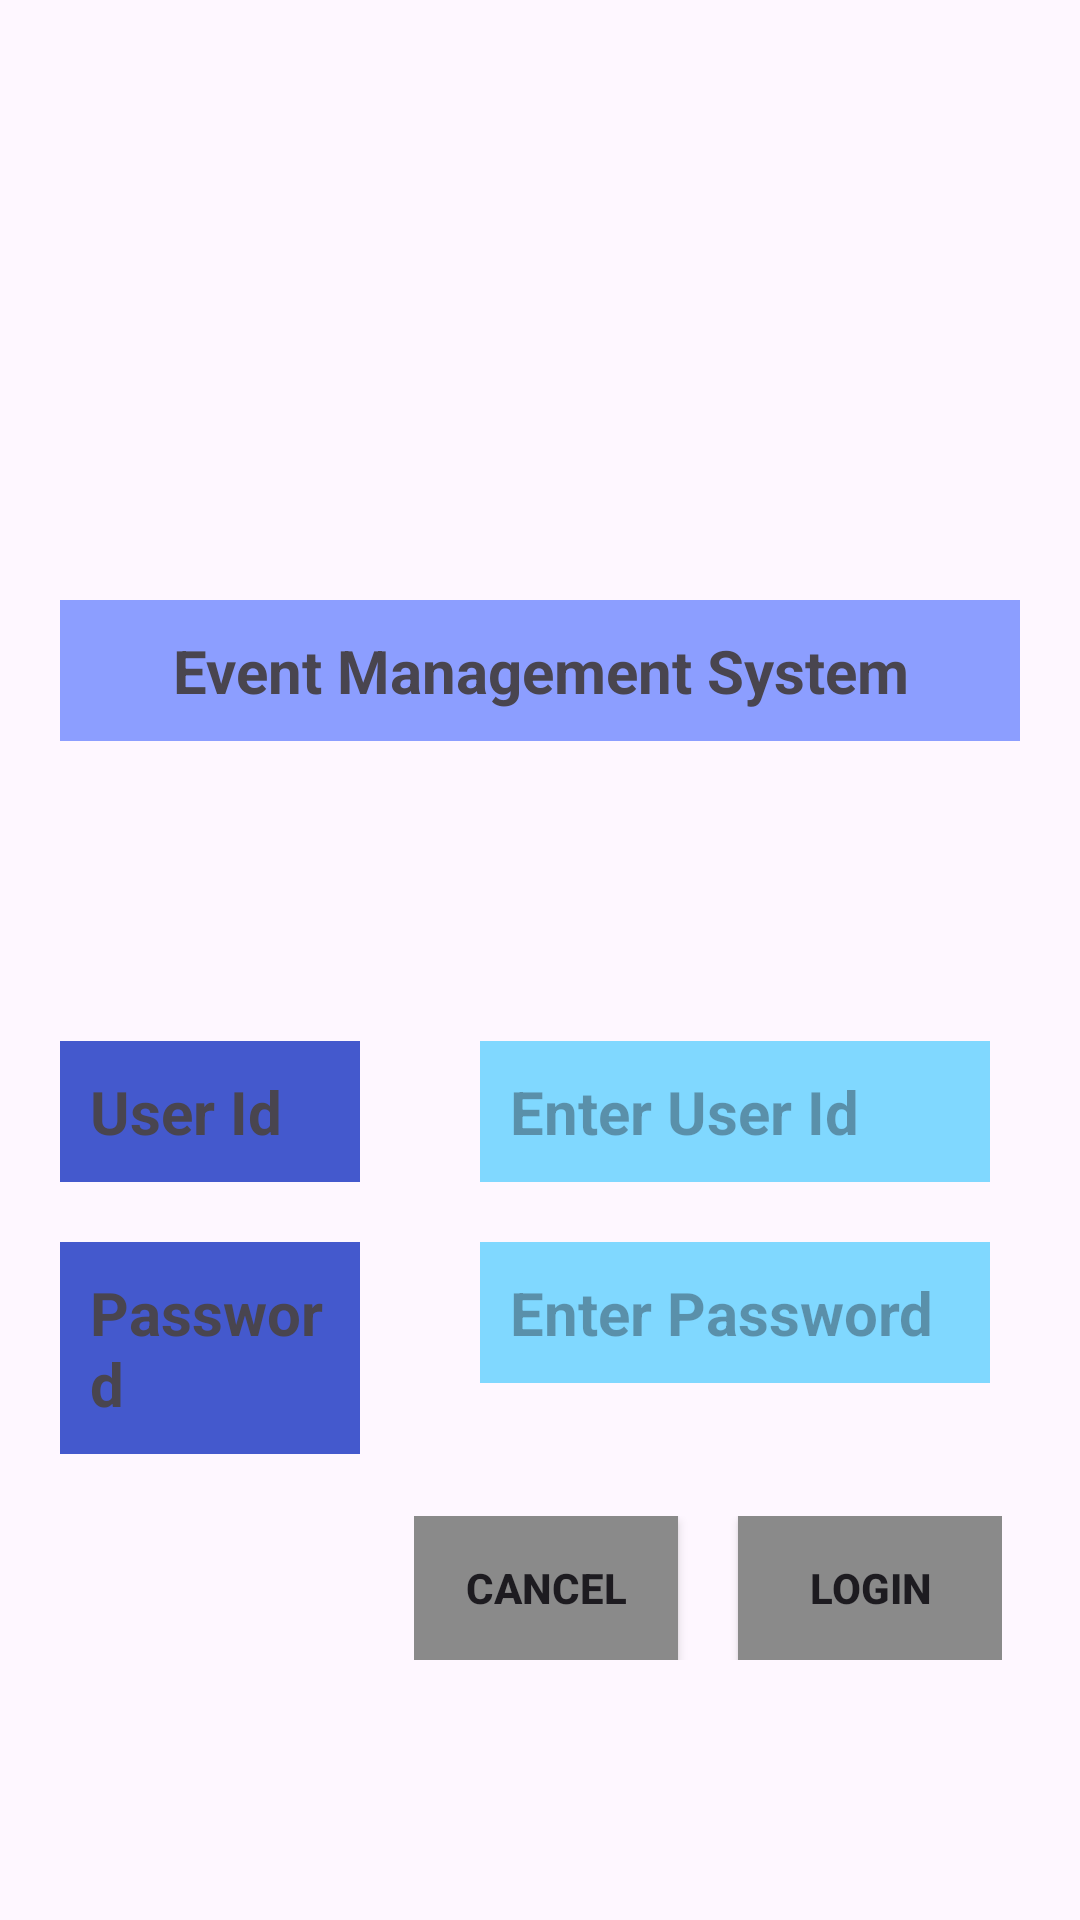

This screen was rendered from an Android layout file. Write that file and the resources it references.
<!-- AndroidManifest.xml: application theme Theme.AcxiomConsulting -->
<!-- res/layout/activity_authentication.xml -->
<?xml version="1.0" encoding="utf-8"?>
<androidx.constraintlayout.widget.ConstraintLayout xmlns:android="http://schemas.android.com/apk/res/android"
    xmlns:app="http://schemas.android.com/apk/res-auto"
    xmlns:tools="http://schemas.android.com/tools"
    android:layout_width="match_parent"
    android:background="@drawable/back"
    android:layout_height="match_parent"
    tools:context=".Authentication">

    <TextView
        android:id="@+id/textView"
        android:layout_width="match_parent"
        android:layout_height="wrap_content"
        android:layout_marginStart="20dp"
        android:layout_marginEnd="20dp"
        android:gravity="center"
        android:layout_marginTop="200dp"
        android:background="#82B1FF"
        android:backgroundTint="#8C9EFF"
        android:padding="10dp"
        android:text="Event Management System"
        android:textSize="20sp"
        android:textStyle="bold"
        app:layout_constraintEnd_toEndOf="parent"
        app:layout_constraintStart_toStartOf="parent"
        app:layout_constraintTop_toTopOf="parent" />

    <LinearLayout
        android:id="@+id/linearLayout"
        android:layout_width="match_parent"
        android:layout_height="wrap_content"
        android:layout_marginTop="100dp"
        android:orientation="vertical"
        app:layout_constraintEnd_toEndOf="parent"
        app:layout_constraintHorizontal_bias="0.0"
        app:layout_constraintStart_toStartOf="parent"
        app:layout_constraintTop_toBottomOf="@+id/textView">

        <LinearLayout
            android:layout_width="match_parent"
            android:layout_height="wrap_content"
            android:orientation="horizontal">

            <TextView
                android:id="@+id/textView2"
                android:layout_width="match_parent"
                android:layout_height="wrap_content"
                android:layout_marginStart="20dp"
                android:layout_weight="4"
                android:background="#4459CD"
                android:padding="10dp"
                android:text="User Id"
                android:textSize="20sp"
                android:textStyle="bold" />

            <EditText
                android:id="@+id/UserId"
                android:layout_width="match_parent"
                android:layout_height="wrap_content"
                android:layout_marginStart="40dp"
                android:layout_marginEnd="30dp"
                android:layout_weight="2"
                android:background="#80D8FF"
                android:ems="10"
                android:hint="Enter User Id"
                android:inputType="text"
                android:padding="10dp"
                android:textSize="20sp"
                android:textStyle="bold" />


        </LinearLayout>

        <LinearLayout
            android:layout_width="match_parent"
            android:layout_height="wrap_content"
            android:layout_marginTop="20dp"
            android:orientation="horizontal">

            <TextView
                android:layout_width="match_parent"
                android:layout_height="wrap_content"
                android:layout_marginStart="20dp"
                android:layout_weight="4"
                android:background="#4459CD"
                android:padding="10dp"
                android:text="Password"
                android:textSize="20sp"
                android:textStyle="bold" />

            <EditText
                android:id="@+id/password"
                android:layout_width="match_parent"
                android:layout_height="wrap_content"
                android:layout_marginStart="40dp"
                android:layout_marginEnd="30dp"
                android:layout_weight="2"
                android:background="#80D8FF"
                android:ems="10"
                android:hint="Enter Password"
                android:inputType="textPassword"
                android:padding="10dp"
                android:textSize="20sp"
                android:textStyle="bold" />


        </LinearLayout>

    </LinearLayout>

    <LinearLayout
        android:layout_width="wrap_content"
        android:layout_height="wrap_content"
        android:orientation="horizontal"
        app:layout_constraintBottom_toBottomOf="parent"
        app:layout_constraintEnd_toEndOf="parent"
        app:layout_constraintHorizontal_bias="0.841"
        app:layout_constraintStart_toStartOf="parent"
        app:layout_constraintTop_toBottomOf="@+id/linearLayout"
        app:layout_constraintVertical_bias="0.193">

        <androidx.appcompat.widget.AppCompatButton
            android:id="@+id/cancelBtn"
            android:layout_width="wrap_content"
            android:layout_height="wrap_content"
            android:layout_marginEnd="20dp"
            android:layout_weight="1"
            android:textStyle="bold"
            android:background="#8A8A8A"
            android:text="Cancel" />

        <androidx.appcompat.widget.AppCompatButton
            android:id="@+id/loginBtn"
            android:layout_width="wrap_content"
            android:layout_height="wrap_content"
            android:layout_weight="1"
            android:background="#8A8A8A"
            android:textStyle="bold"
            android:text="Login" />
    </LinearLayout>


</androidx.constraintlayout.widget.ConstraintLayout>
<!-- resources referenced by this layout -->
<resources>
  <style name="Theme.AcxiomConsulting" parent="Base.Theme.AcxiomConsulting" />
  <style name="Base.Theme.AcxiomConsulting" parent="Theme.Material3.DayNight.NoActionBar">
          
          
      </style>
</resources>
